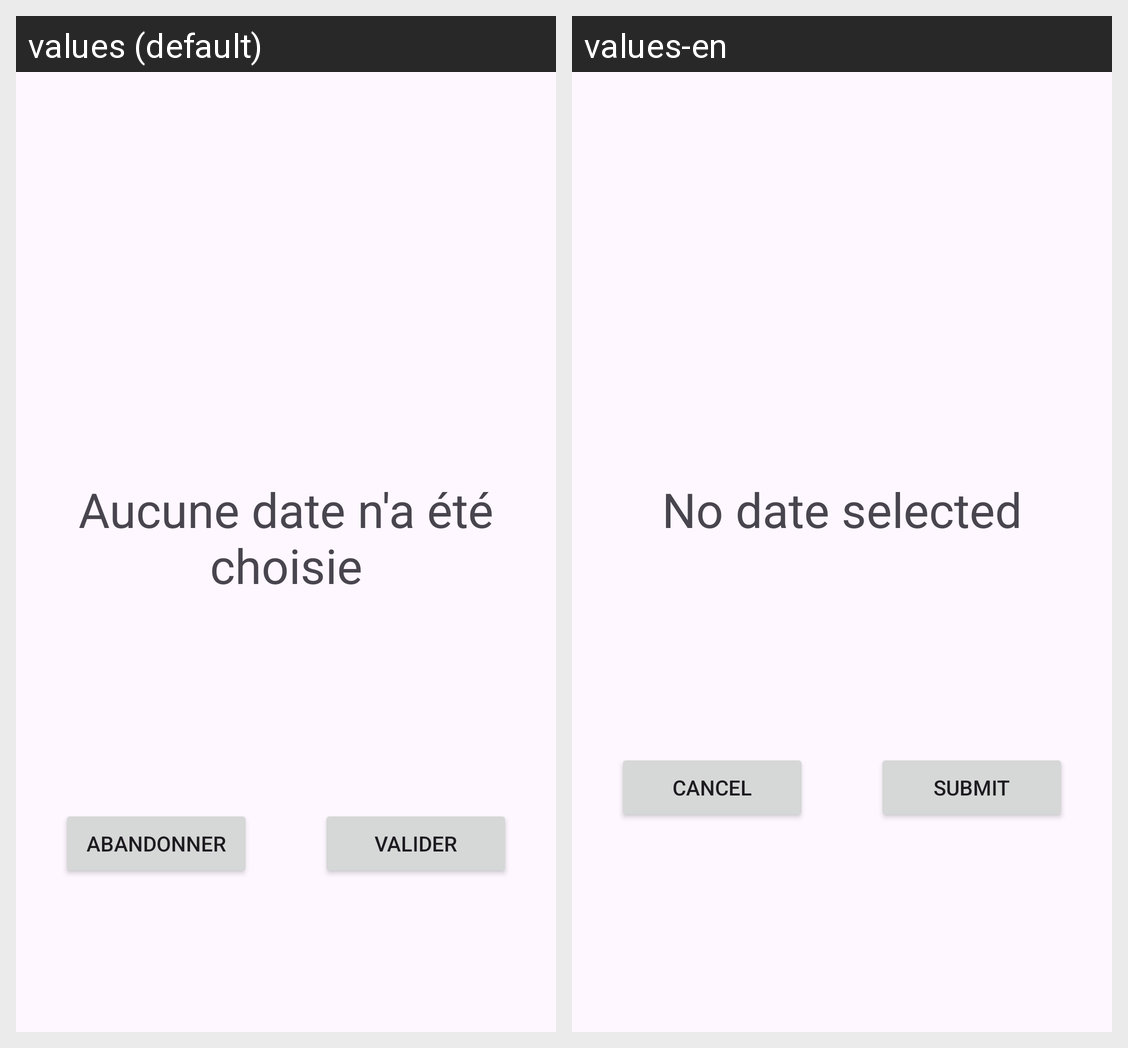

The Android screen above is rendered under two locales of the same app. Produce the string resources it draws, with the default and per-locale values.
Android screen res/layout/fragment_date.xml rendered under 2 locales, left to right: values (default), values-en. Device: Nexus 5 (rendered at 1080×1920; each locale shown at half size, 540×960, under a caption strip naming it); theme Theme.MyFirstApplication.
Strings drawn on this screen, with the default value and each locale's value (text and hints the layout hard-codes, and strings that could not be matched under every locale, appear in the picture but are not listed):

datePicked
  values: Aucune date n'a été choisie
  values-en: No date selected

btn_abandon
  values: Abandonner
  values-en: Cancel

btn_valider
  values: Valider
  values-en: Submit
